The GitHub repository Max-Highsmith/TerrainClassifier contains a labelled image folder "BirdTerrainData" with 3 categories: land, mixed terrain, water. Examples follow, each with its label.

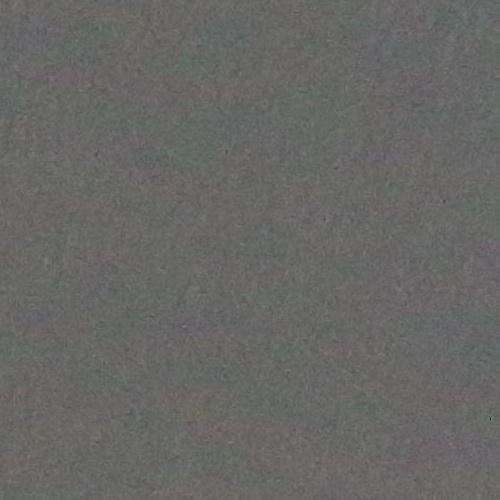
Label: water

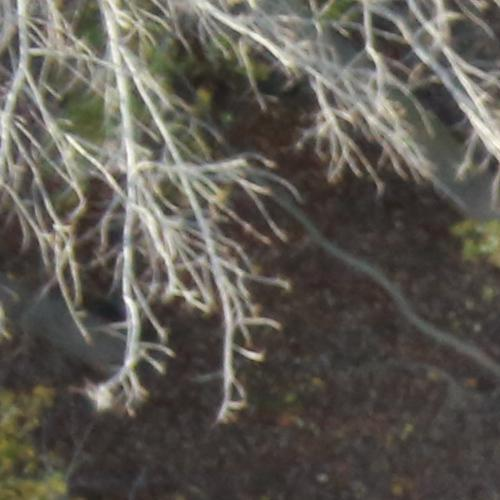
Label: land

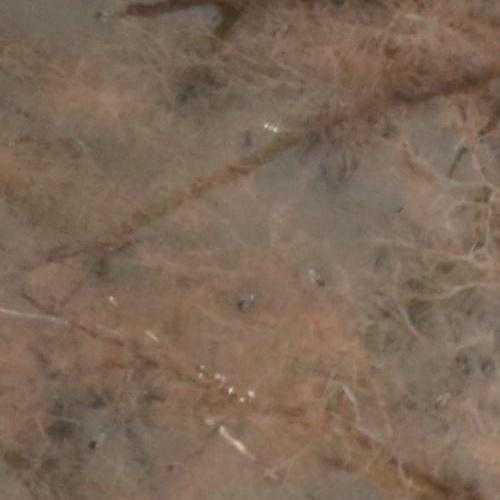
Label: mixed terrain

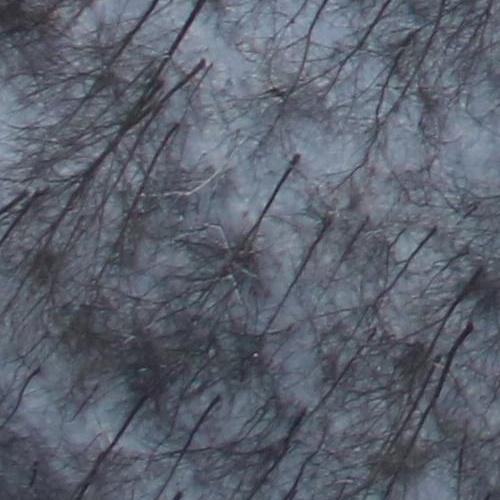
Label: land

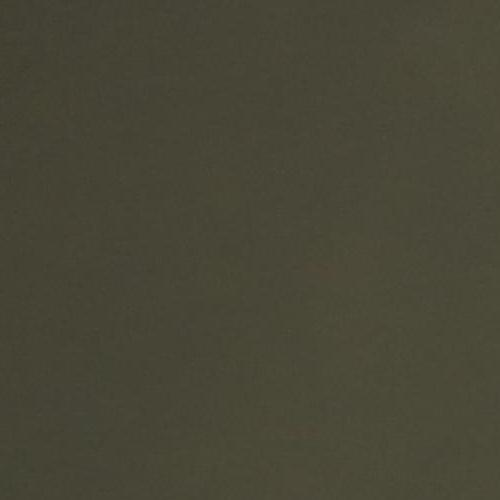
Label: water

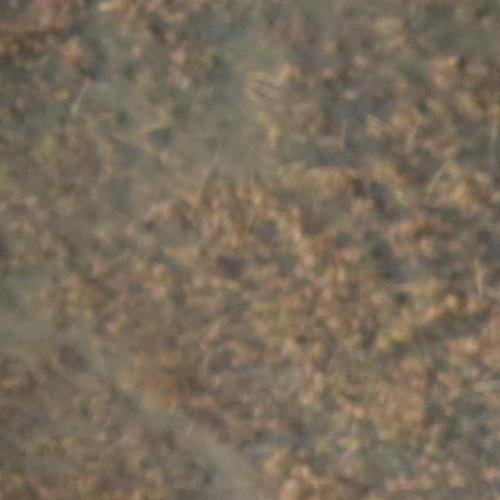
Label: mixed terrain
